Run: headless pygame with SDL's dummy video driver; simulated clock (each Clock.tick advances the game by its frame time, no real sleeping); random seed 0; keys injected as events and as key.get_pressed() state; no mouse input.
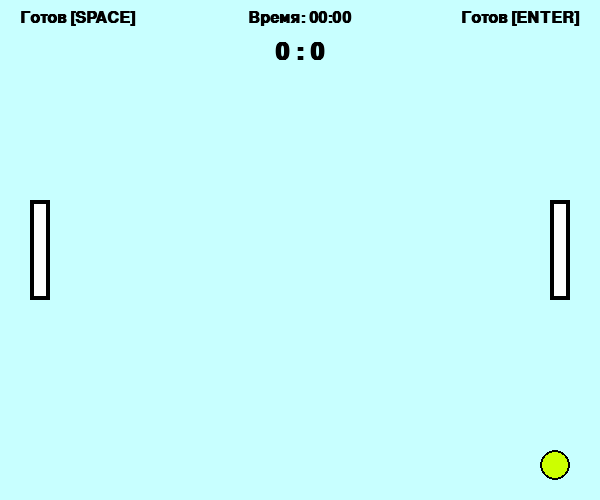
Frame 1 of 4 · flips 1–60 · no input
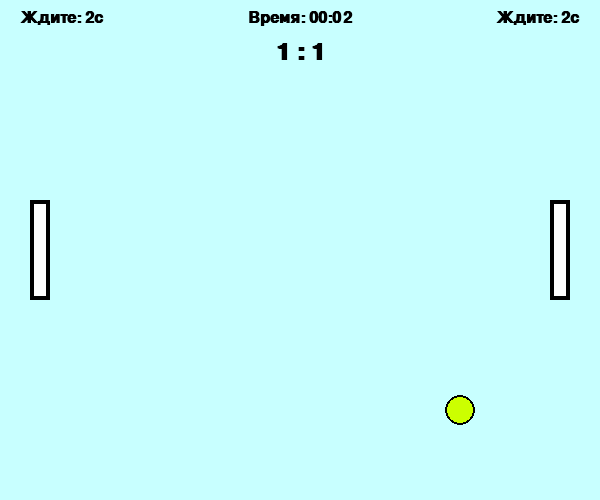
Frame 2 of 4 · flips 61–180 · tapped SPACE, RETURN · held RIGHT (→), D
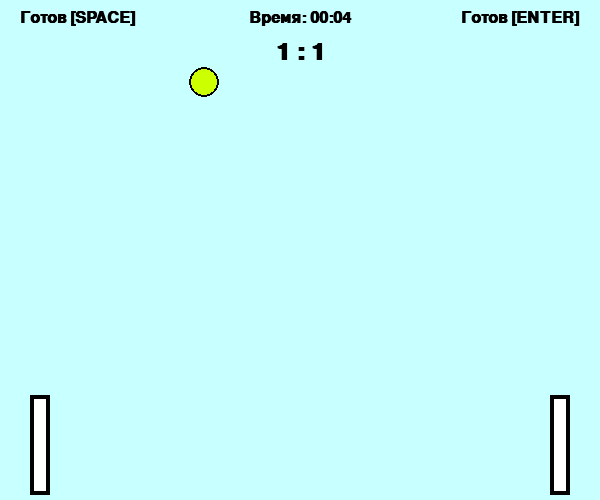
Frame 3 of 4 · flips 181–300 · held DOWN (↓), S
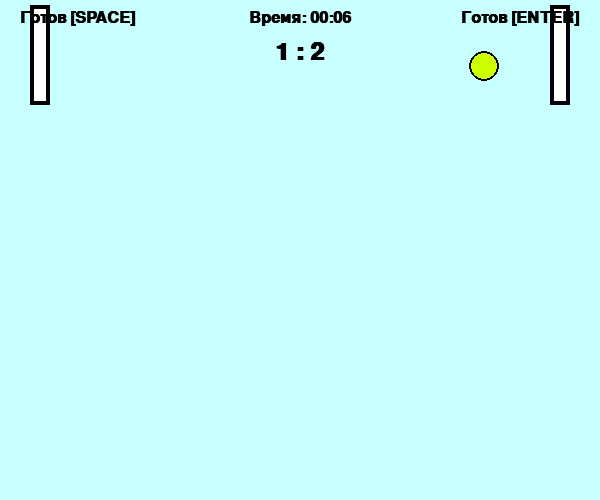
Frame 4 of 4 · flips 301–420 · held LEFT (←), A, UP (↑), W

The pygame program that drew these frames:

import pygame
import random

pygame.init()

WIDTH, HEIGHT = 600, 500
BG_COLOR = (200, 255, 255)
window = pygame.display.set_mode((WIDTH, HEIGHT))
pygame.display.set_caption("Пинг-понг")

WHITE = (255, 255, 255)
BLACK = (0, 0, 0)
YELLOW_GREEN = (204, 255, 0)
RED = (200, 0, 0)

font_large = pygame.font.SysFont("Arial", 36, bold=True)
font_small = pygame.font.SysFont("Arial", 24, bold=True)

lose1_text = font_large.render("ИГРОК 1 ПРОИГРАЛ!", True, RED)
lose2_text = font_large.render("ИГРОК 2 ПРОИГРАЛ!", True, RED)


class GameSprite(pygame.sprite.Sprite):
    def __init__(self, x, y, width, height, speed):
        super().__init__()
        self.rect = pygame.Rect(x, y, width, height)
        self.speed = speed


class Player(GameSprite):
    def update_left(self):
        keys = pygame.key.get_pressed()
        if keys[pygame.K_w] and self.rect.y > 5:
            self.rect.y -= self.speed
        if keys[pygame.K_s] and self.rect.y < HEIGHT - self.rect.height - 5:
            self.rect.y += self.speed

    def update_right(self):
        keys = pygame.key.get_pressed()
        if keys[pygame.K_UP] and self.rect.y > 5:
            self.rect.y -= self.speed
        if keys[pygame.K_DOWN] and self.rect.y < HEIGHT - self.rect.height - 5:
            self.rect.y += self.speed

    def draw(self):
        pygame.draw.rect(window, WHITE, self.rect)
        pygame.draw.rect(window, BLACK, self.rect, 4)


def reset_ball(ball, direction_x):
    ball.rect.x = WIDTH // 2 - ball.rect.width // 2
    ball.rect.y = HEIGHT // 2 - ball.rect.height // 2
    return 4 * direction_x, random.choice([-4, 4])

racket1 = Player(30, 200, 20, 100, 5)
racket2 = Player(WIDTH - 50, 200, 20, 100, 5)
ball = GameSprite(WIDTH // 2, HEIGHT // 2, 30, 30, 4)

speed_x = 4
speed_y = 4

score1 = 0
score2 = 0
MAX_SCORE = 5
start_ticks = pygame.time.get_ticks()

cooldown1 = 0
cooldown2 = 0
COOLDOWN_TIME = 180  # 3 секунды при 60 FPS

clock = pygame.time.Clock()
FPS = 60
run = True
finish = False

while run:
    for event in pygame.event.get():
        if event.type == pygame.QUIT:
            run = False
        if event.type == pygame.KEYDOWN and not finish:
            if event.key == pygame.K_SPACE and cooldown1 == 0:
                speed_y *= -1
                cooldown1 = COOLDOWN_TIME
            if event.key == pygame.K_RETURN and cooldown2 == 0:
                speed_y *= -1
                cooldown2 = COOLDOWN_TIME

    if not finish:
        window.fill(BG_COLOR)

        if cooldown1 > 0:
            cooldown1 -= 1
        if cooldown2 > 0:
            cooldown2 -= 1

        racket1.update_left()
        racket2.update_right()

        ball.rect.x += speed_x
        ball.rect.y += speed_y

        if ball.rect.y <= 0 or ball.rect.y >= HEIGHT - ball.rect.height:
            speed_y *= -1

        if ball.rect.colliderect(racket1.rect) and speed_x < 0:
            speed_x *= -1
        if ball.rect.colliderect(racket2.rect) and speed_x > 0:
            speed_x *= -1

        if ball.rect.x < 0:
            score2 += 1
            if score2 >= MAX_SCORE:
                finish = True
                window.blit(lose1_text, (130, 220))
            else:
                speed_x, speed_y = reset_ball(ball, 1)

        elif ball.rect.x > WIDTH - ball.rect.width:
            score1 += 1
            if score1 >= MAX_SCORE:
                finish = True
                window.blit(lose2_text, (130, 220))
            else:
                speed_x, speed_y = reset_ball(ball, -1)

        racket1.draw()
        racket2.draw()
        pygame.draw.ellipse(window, YELLOW_GREEN, ball.rect)
        pygame.draw.ellipse(window, BLACK, ball.rect, 2)

        seconds = (pygame.time.get_ticks() - start_ticks) // 1000
        minutes = seconds // 60
        sec_display = seconds % 60
        time_text = font_small.render(f"Время: {minutes:02d}:{sec_display:02d}", True, BLACK)
        window.blit(time_text, (WIDTH // 2 - time_text.get_width() // 2, 10))

        score_text = font_large.render(f"{score1} : {score2}", True, BLACK)
        window.blit(score_text, (WIDTH // 2 - score_text.get_width() // 2, 40))

        status1 = "Готов [SPACE]" if cooldown1 == 0 else f"Ждите: {cooldown1 // 60 + 1}с"
        status2 = "Готов [ENTER]" if cooldown2 == 0 else f"Ждите: {cooldown2 // 60 + 1}с"

        p1_skill_text = font_small.render(status1, True, BLACK)
        p2_skill_text = font_small.render(status2, True, BLACK)
        window.blit(p1_skill_text, (20, 10))
        window.blit(p2_skill_text, (WIDTH - p2_skill_text.get_width() - 20, 10))

    pygame.display.update()
    clock.tick(FPS)

pygame.quit()
